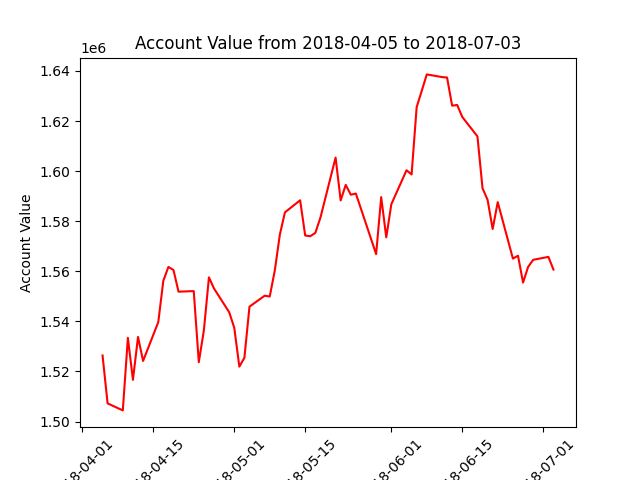

The data file committed next to this chart (first rows):
datadate, account_value
20180405, 1526395
20180406, 1507241
20180409, 1504453
20180410, 1533420
20180411, 1516653
20180412, 1533795
20180413, 1524203
20180416, 1539709
20180417, 1556242
20180418, 1561753
20180419, 1560516
20180420, 1551861
20180423, 1552099
20180424, 1523714
20180425, 1536431
20180426, 1557580
20180427, 1553145
20180430, 1543644
20180501, 1537451
20180502, 1521934
20180503, 1525466
20180504, 1545881
20180507, 1550262
20180508, 1549933
20180509, 1560343
20180510, 1574707
20180511, 1583547
20180514, 1588367
20180515, 1574292
20180516, 1574009
20180517, 1575353
20180518, 1581393
20180521, 1605441
20180522, 1588297
20180523, 1594518
20180524, 1590591
20180525, 1591051
20180529, 1566873
20180530, 1589640
20180531, 1573562
20180601, 1586791
20180604, 1600367
20180605, 1598685
20180606, 1625575
20180607, 1632061
20180608, 1638641
20180611, 1637575
20180612, 1637389
20180613, 1626162
20180614, 1626432
20180615, 1621660
20180618, 1613868
20180619, 1593159
20180620, 1588550
20180621, 1576888
20180622, 1587630
20180625, 1565054
20180626, 1566234
20180627, 1555500
20180628, 1561786
... 3 more rows
